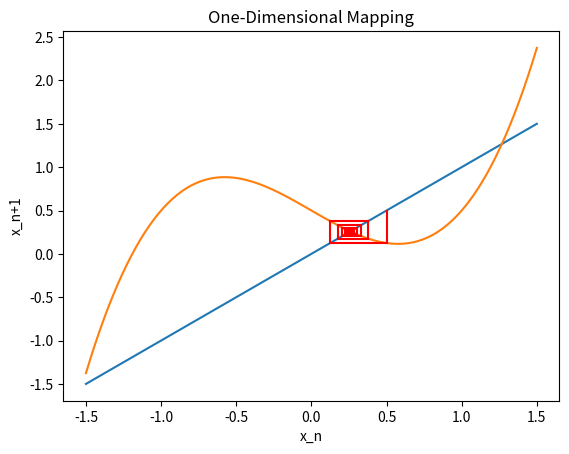

This figure's Python source:
import numpy as np
import matplotlib.pyplot as plt


def cubic_map(x0, a, b):
    return a - b*x0 + x0**3

def list_creator(x0, a, b, idepth):
    xlist = [cubic_map(x0, a, b)]
    for i in range(idepth):
        xlist.append(cubic_map(xlist[-1], a, b))
        xlist.append(xlist[-1])
    return xlist


def plotlogmap(x0, a, b, idepth):


    x = np.linspace(-1.5, 1.5, 100)
    plt.plot(x, x, label="x(n+1) = x(n)")
    plt.plot(x, cubic_map(x, a, b), label='x(n+1) = a - b*x(n) - x(n)**3')


    xlist = list_creator( x0, a, b, idepth )
    ylist = [xlist[0]]+xlist[:-1]

    for i in range(len(xlist)-1):
        line = plt.plot( [ylist[i], ylist[i + 1]], [xlist[i], xlist[i + 1]], color="red")

    plt.xlabel('x_n')
    plt.ylabel('x_n+1')
    plt.title("One-Dimensional Mapping")
    #plt.legend()
    plt.show()

if __name__=="__main__":
    a = .5     #float(input("a: "))
    b = 1
    idepth = 100    #int(input("depth: "))
    x0 = 0
    plotlogmap(x0, a, b, idepth)